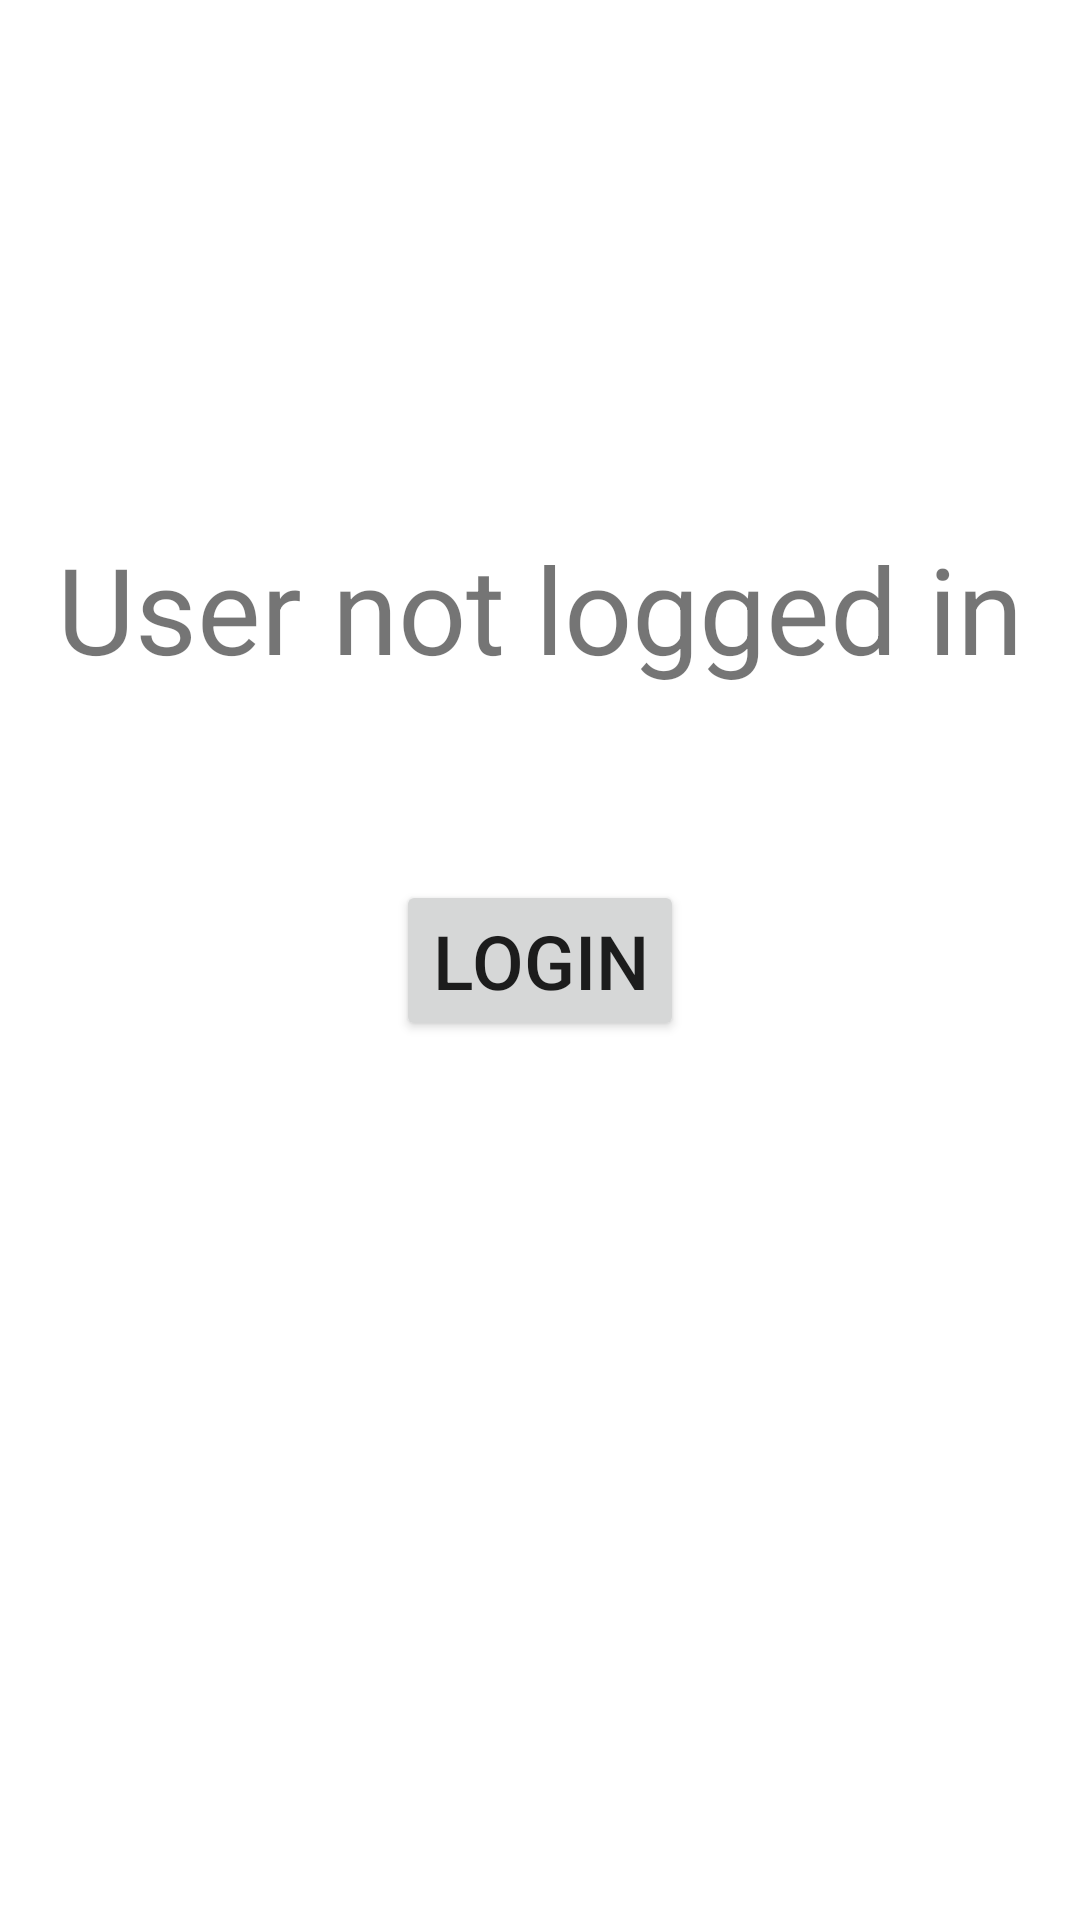

Reconstruct the res/layout file that produces this screen, plus the resources it refers to.
<!-- AndroidManifest.xml: application theme Theme.TheAnimeDatabase -->
<!-- res/layout/login_screen.xml -->
<?xml version="1.0" encoding="utf-8"?>
<androidx.constraintlayout.widget.ConstraintLayout
    xmlns:android="http://schemas.android.com/apk/res/android"
    xmlns:app="http://schemas.android.com/apk/res-auto"
    xmlns:tools="http://schemas.android.com/tools"
    android:layout_width="match_parent"
    android:layout_height="match_parent"
    >

    <TextView
        android:id="@+id/login_text"
        android:layout_width="wrap_content"
        android:layout_height="wrap_content"
        android:text="User not logged in"
        android:textSize="40dp"
        app:layout_constraintBottom_toBottomOf="parent"
        app:layout_constraintEnd_toEndOf="parent"
        app:layout_constraintStart_toStartOf="parent"
        app:layout_constraintTop_toTopOf="parent"
        app:layout_constraintVertical_bias="0.3"
        />

    <Button
        android:id="@+id/login_button"
        android:layout_width="wrap_content"
        android:layout_height="wrap_content"
        android:text="Login"
        android:textSize="25dp"
        app:layout_constraintBottom_toBottomOf="parent"
        app:layout_constraintEnd_toEndOf="parent"
        app:layout_constraintStart_toStartOf="parent"
        app:layout_constraintTop_toTopOf="parent"
        />
</androidx.constraintlayout.widget.ConstraintLayout>
<!-- resources referenced by this layout -->
<resources>
  <style name="Theme.TheAnimeDatabase" parent="Theme.MaterialComponents.DayNight.DarkActionBar">
          
          <item name="colorPrimary">@color/colorPrimary</item>
          <item name="colorPrimaryVariant">@color/colorPrimary2</item>
          <item name="colorOnPrimary">@color/white</item>
          
          <item name="colorSecondary">@color/colorSecondary</item>
          <item name="colorSecondaryVariant">@color/colorSecondary2</item>
          <item name="colorOnSecondary">@color/black</item>
          
          <item name="android:statusBarColor">?attr/colorPrimaryVariant</item>
          
      </style>
  <color name="colorPrimary">#000000</color>
  <color name="colorPrimary2">#000000</color>
  <color name="colorSecondary">#FFD700</color>
  <color name="colorSecondary2">#ECC702</color>
  <!-- not gathered from this repository: default colours our renderer supplied (Android Studio template values) -->
  <color name="black">#FF000000</color>
  <color name="white">#FFFFFFFF</color>
</resources>
